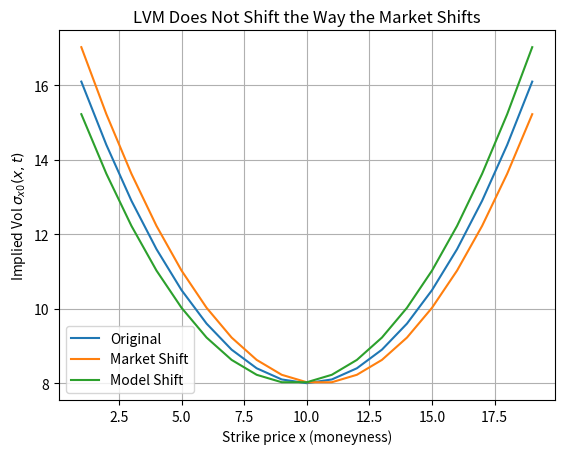

Source code (Python):
import matplotlib.pyplot as plt
import numpy as np
#Draw two smiles illustrating problem
#with LVM vs Market

strikes=np.arange(1,20)
original=[(s-10)**2/10+8 for s in strikes]
mktshift=[(s-.5-10)**2/10+8 for s in strikes]
modelshift=[(s+.5-10)**2/10+8 for s in strikes]

plt.plot(strikes,original,label='Original')
plt.plot(strikes,mktshift,label='Market Shift')
plt.plot(strikes,modelshift,label='Model Shift')

plt.ylabel('Implied Vol '+r'$σ_{x0}(x,t)$')
plt.xlabel('Strike price x (moneyness)')
plt.grid()
plt.legend()
plt.title('LVM Does Not Shift the Way the Market Shifts')
plt.show()
